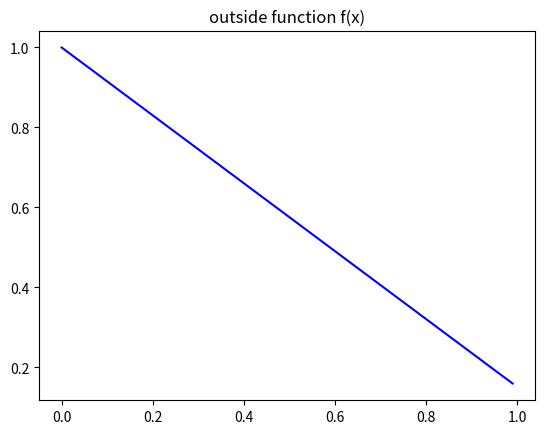
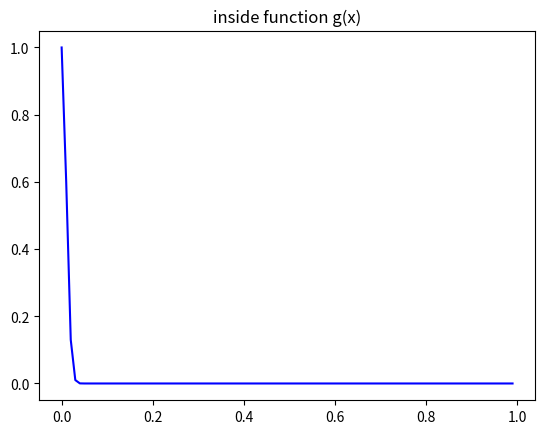

Source code (Python) for these figures, in order:


from __future__ import division
import numpy as np
import matplotlib.pylab as plt
plt.ion()

x = np.arange(0, 1, 0.01)

# outside function f(x)
alpha = 0.6 * np.sqrt(2)
f = 1 - alpha * x

plt.figure(1)
plt.clf()
plt.title("outside function f(x)")
plt.plot(x, f, color='blue')
plt.show()

# inside function g(x)
phi = np.max(x)
t = -1.0 * (x * x) / (2.0 * (0.01 * phi) * (0.01 * phi))
g = np.exp(t)

plt.figure(2)
plt.clf()
plt.title("inside function g(x)")
plt.plot(x, g, color='blue')
plt.show()
